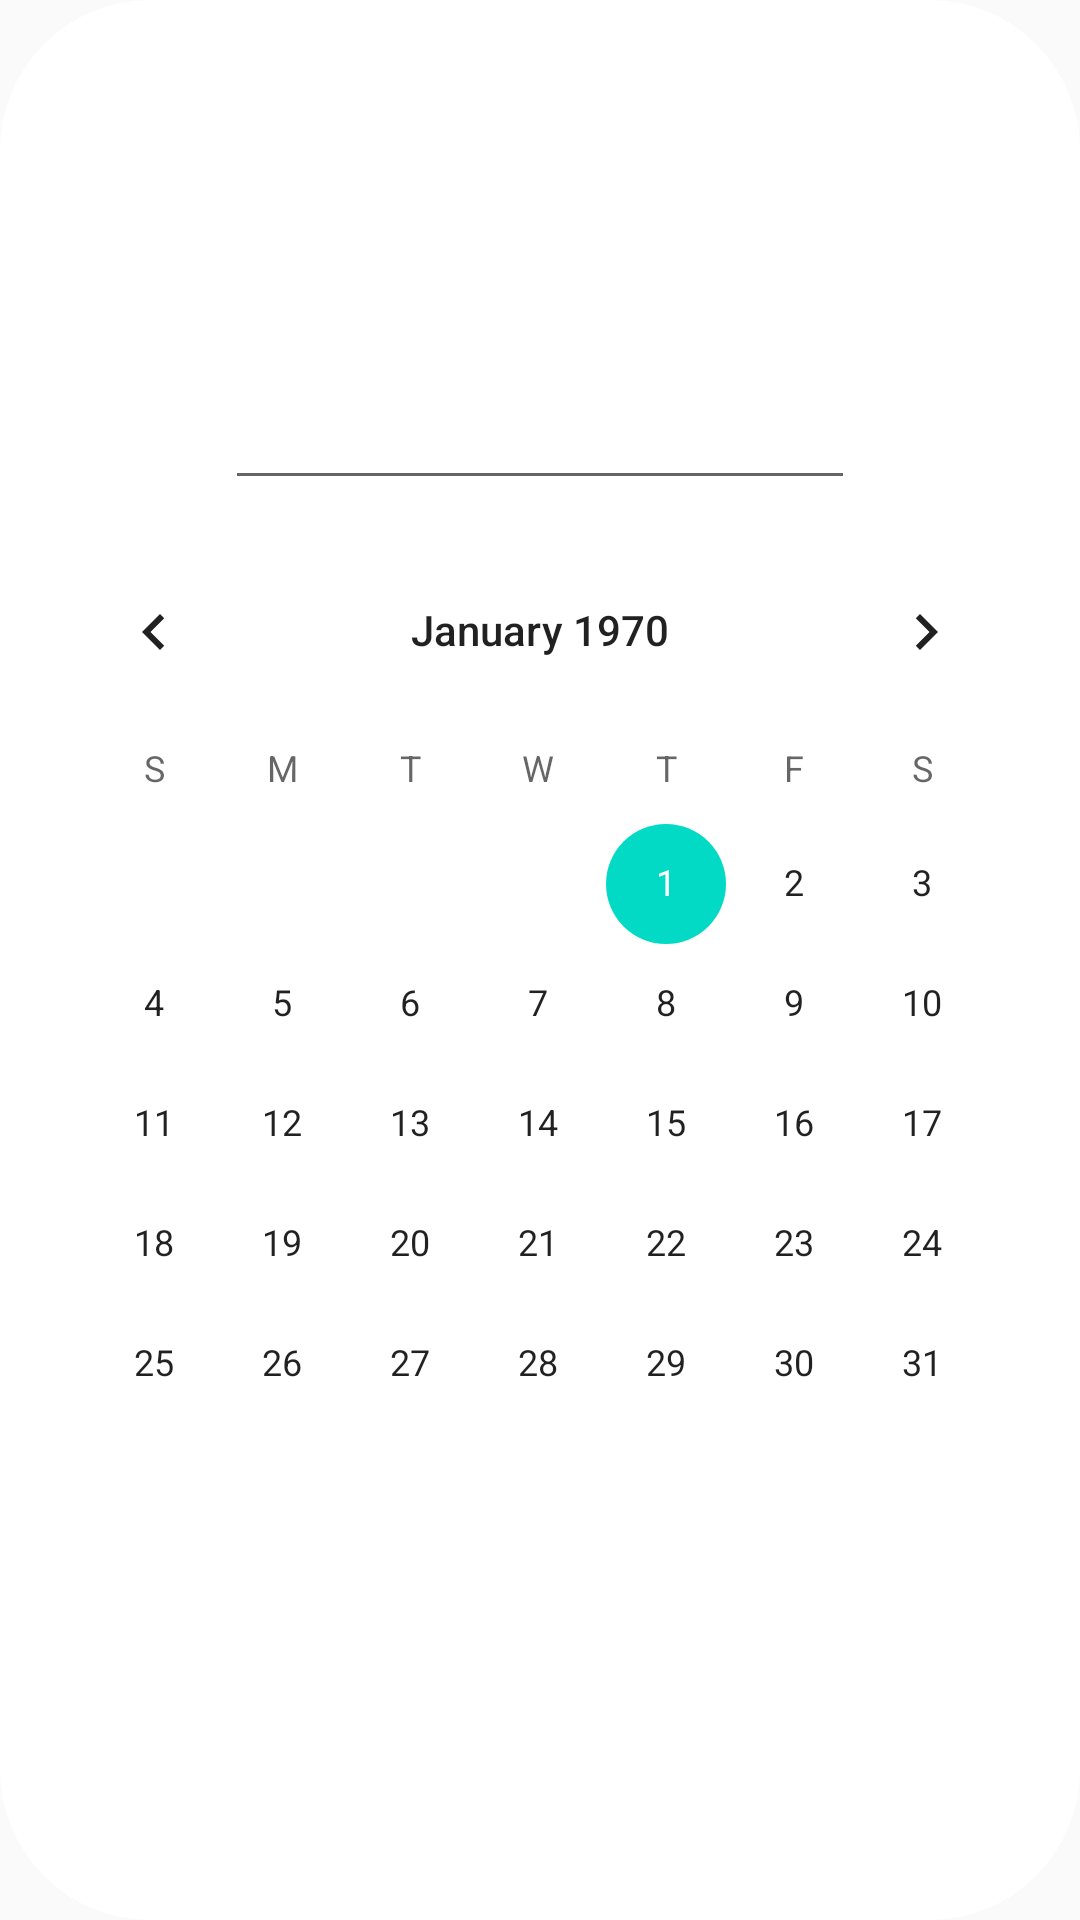

Produce the Android XML layout that renders to this screen, including the resource entries it uses.
<!-- AndroidManifest.xml: application theme AppTheme -->
<!-- res/layout/todo_dialog.xml -->
<?xml version="1.0" encoding="utf-8"?>
<layout xmlns:android="http://schemas.android.com/apk/res/android"
    xmlns:app="http://schemas.android.com/apk/res-auto"
    xmlns:tools="http://schemas.android.com/tools">

    <data>
        <variable
            name="toDo"
            type="com.overeasy.simpletodo.model.ToDo" />
    </data>

    <LinearLayout
        android:layout_width="wrap_content"
        android:layout_height="wrap_content"
        android:background="@drawable/dialog_round_edge"
        android:gravity="center"
        android:orientation="vertical">

        <EditText
            android:id="@+id/editText"
            android:layout_width="wrap_content"
            android:layout_height="wrap_content"
            android:layout_gravity="center_horizontal"
            android:layout_marginTop="30dp"
            android:layout_marginBottom="10dp"
            android:ems="10"
            android:inputType="text"
            android:text="@{toDo.something}" />

        <CalendarView
            android:id="@+id/calendarView"
            android:layout_width="wrap_content"
            android:layout_height="wrap_content"
            android:layout_marginStart="10dp"
            android:layout_marginLeft="10dp"
            android:layout_marginEnd="10dp"
            android:layout_marginRight="10dp"
            android:layout_marginBottom="30dp"
            android:date="@{toDo.date.timeInMillis}" />

    </LinearLayout>
</layout>
<!-- resources referenced by this layout -->
<resources>
  <!-- drawable dialog_round_edge (drawable) -->
  <?xml version="1.0" encoding="utf-8"?>
  <layer-list xmlns:android="http://schemas.android.com/apk/res/android"
      android:layout_height="wrap_content"
      android:layout_width="wrap_content">
      <item>
          
          <shape android:shape="rectangle">
              
              <corners android:radius="50dp" />
              
              <solid android:color="#fff" />
              
              <stroke android:width="0dp" android:color="#ff0000"/>
          </shape>
      </item>
  </layer-list>
  <style name="AppTheme" parent="Theme.AppCompat.Light.NoActionBar">
  
          <item name="colorPrimary">@color/colorPrimary</item>
          <item name="colorPrimaryDark">@color/colorPrimaryDark</item>
          <item name="colorAccent">@color/colorAccent</item>
  
      </style>
  <color name="colorPrimary">#6200EE</color>
  <color name="colorPrimaryDark">#3700B3</color>
  <color name="colorAccent">#03DAC5</color>
</resources>
